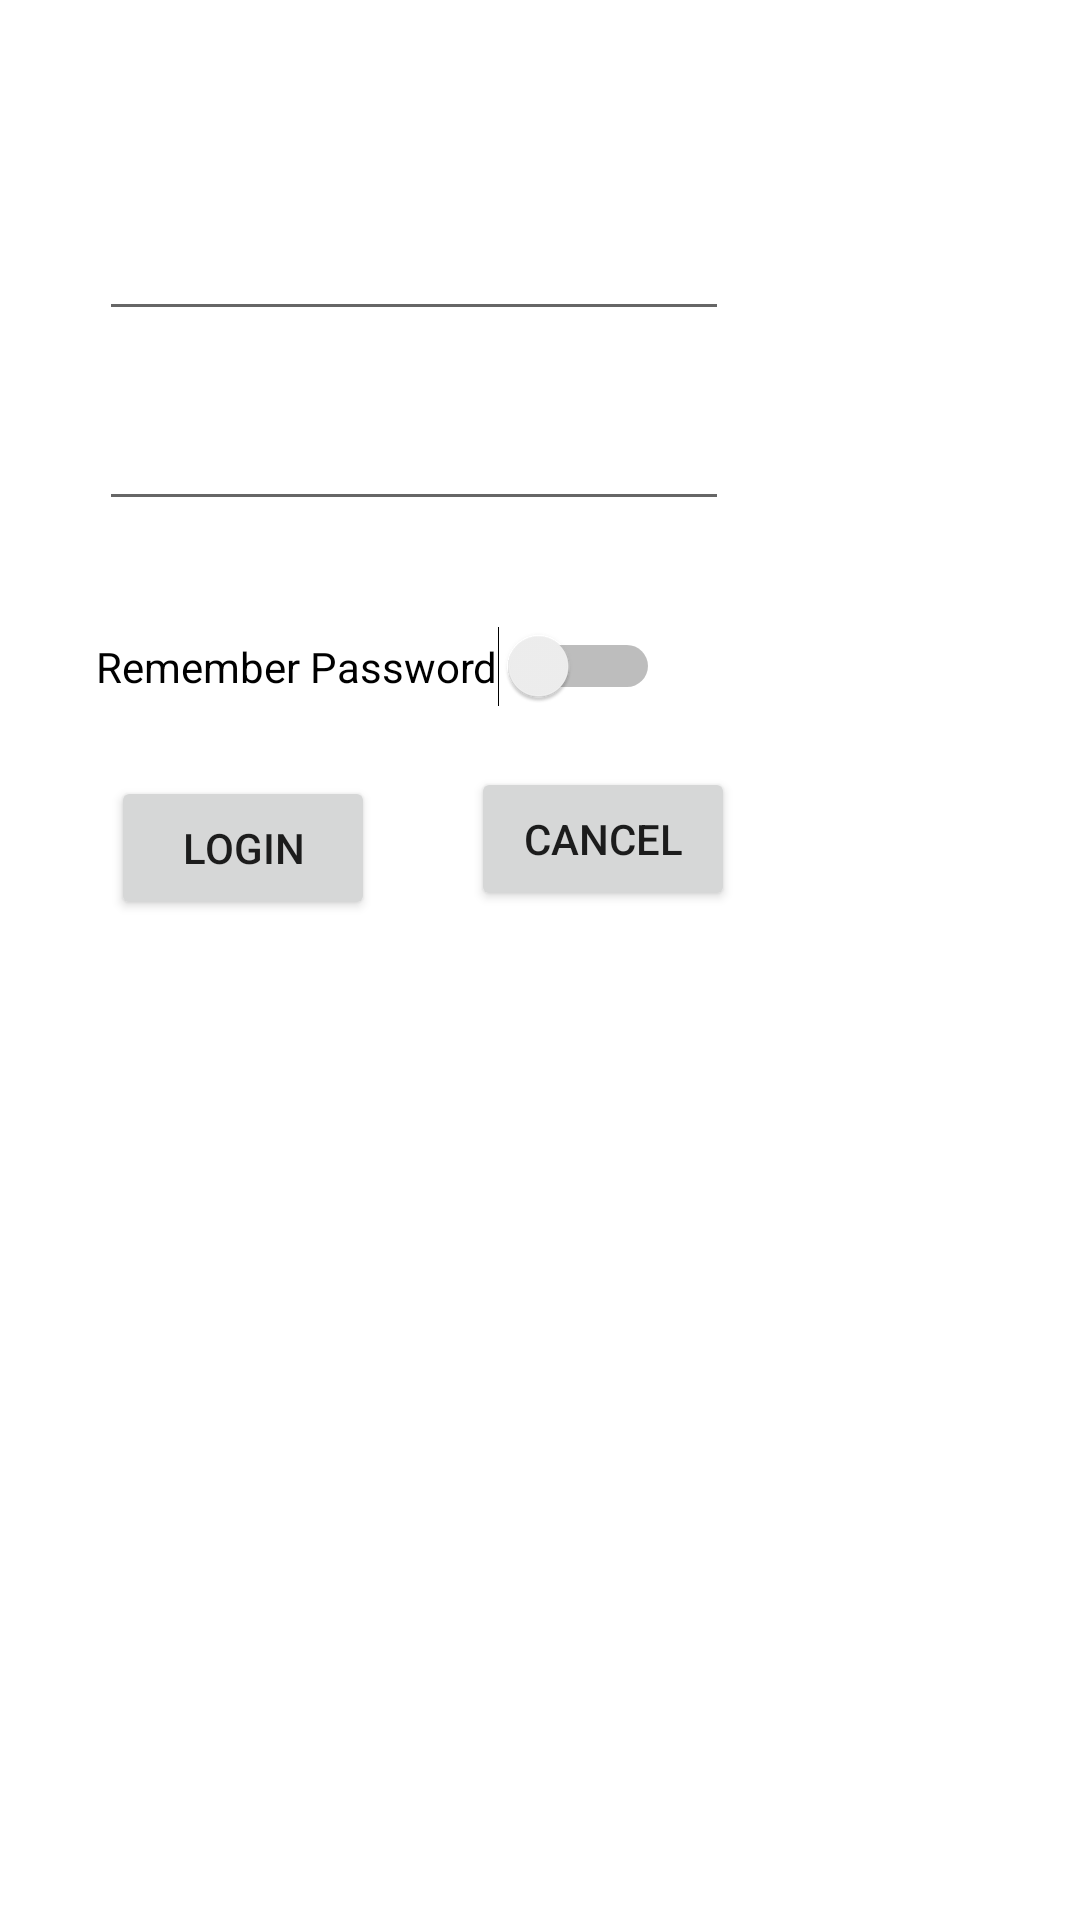

Write the Android layout XML for this screen, with the resource values it uses.
<!-- AndroidManifest.xml: application theme Theme.LnTApp2 -->
<!-- res/layout/activity_main.xml -->
<?xml version="1.0" encoding="utf-8"?>
<androidx.constraintlayout.widget.ConstraintLayout xmlns:android="http://schemas.android.com/apk/res/android"
    xmlns:app="http://schemas.android.com/apk/res-auto"
    xmlns:tools="http://schemas.android.com/tools"
    android:layout_width="match_parent"
    android:layout_height="match_parent"
    tools:context=".MainActivity">

    <EditText
        android:id="@+id/editTextTextPersonName"
        android:layout_width="wrap_content"
        android:layout_height="wrap_content"
        android:layout_marginStart="33dp"
        android:layout_marginTop="69dp"
        android:ems="10"
        android:inputType="textPersonName"
        app:layout_constraintStart_toStartOf="parent"
        app:layout_constraintTop_toTopOf="parent" />

    <EditText
        android:id="@+id/editTextTextPersonName2"
        android:layout_width="wrap_content"
        android:layout_height="wrap_content"
        android:layout_marginStart="33dp"
        android:layout_marginTop="22dp"
        android:ems="10"
        android:inputType="textPersonName"
        app:layout_constraintStart_toStartOf="parent"
        app:layout_constraintTop_toBottomOf="@+id/editTextTextPersonName" />

    <Switch
        android:id="@+id/Switch"
        android:layout_width="wrap_content"
        android:layout_height="wrap_content"
        android:layout_marginStart="32dp"
        android:layout_marginTop="35dp"
        android:text="Remember Password"
        app:layout_constraintStart_toStartOf="parent"
        app:layout_constraintTop_toBottomOf="@+id/editTextTextPersonName2" />

    <Button
        android:id="@+id/Login"
        android:layout_width="wrap_content"
        android:layout_height="wrap_content"
        android:layout_marginStart="5dp"
        android:layout_marginTop="23dp"
        android:onClick="clickHandler"
        android:text="Login"
        app:layout_constraintStart_toStartOf="@+id/Switch"
        app:layout_constraintTop_toBottomOf="@+id/Switch" />

    <Button
        android:id="@+id/Cancel"
        android:layout_width="wrap_content"
        android:layout_height="wrap_content"
        android:layout_marginStart="32dp"
        android:layout_marginTop="20dp"
        android:onClick="clickHandler"
        android:text="Cancel"
        app:layout_constraintStart_toEndOf="@+id/Login"
        app:layout_constraintTop_toBottomOf="@+id/Switch" />

</androidx.constraintlayout.widget.ConstraintLayout>
<!-- resources referenced by this layout -->
<resources>
  <style name="Theme.LnTApp2" parent="Theme.MaterialComponents.DayNight.DarkActionBar">
          
          <item name="colorPrimary">@color/purple_500</item>
          <item name="colorPrimaryVariant">@color/purple_700</item>
          <item name="colorOnPrimary">@color/white</item>
          
          <item name="colorSecondary">@color/teal_200</item>
          <item name="colorSecondaryVariant">@color/teal_700</item>
          <item name="colorOnSecondary">@color/black</item>
          
          <item name="android:statusBarColor" tools:targetApi="l">?attr/colorPrimaryVariant</item>
          
      </style>
  <!-- not gathered from this repository: default colours our renderer supplied (Android Studio template values) -->
  <color name="purple_500">#FF6200EE</color>
  <color name="purple_700">#FF3700B3</color>
  <color name="teal_200">#FF03DAC5</color>
  <color name="teal_700">#FF018786</color>
  <color name="black">#FF000000</color>
  <color name="white">#FFFFFFFF</color>
</resources>
